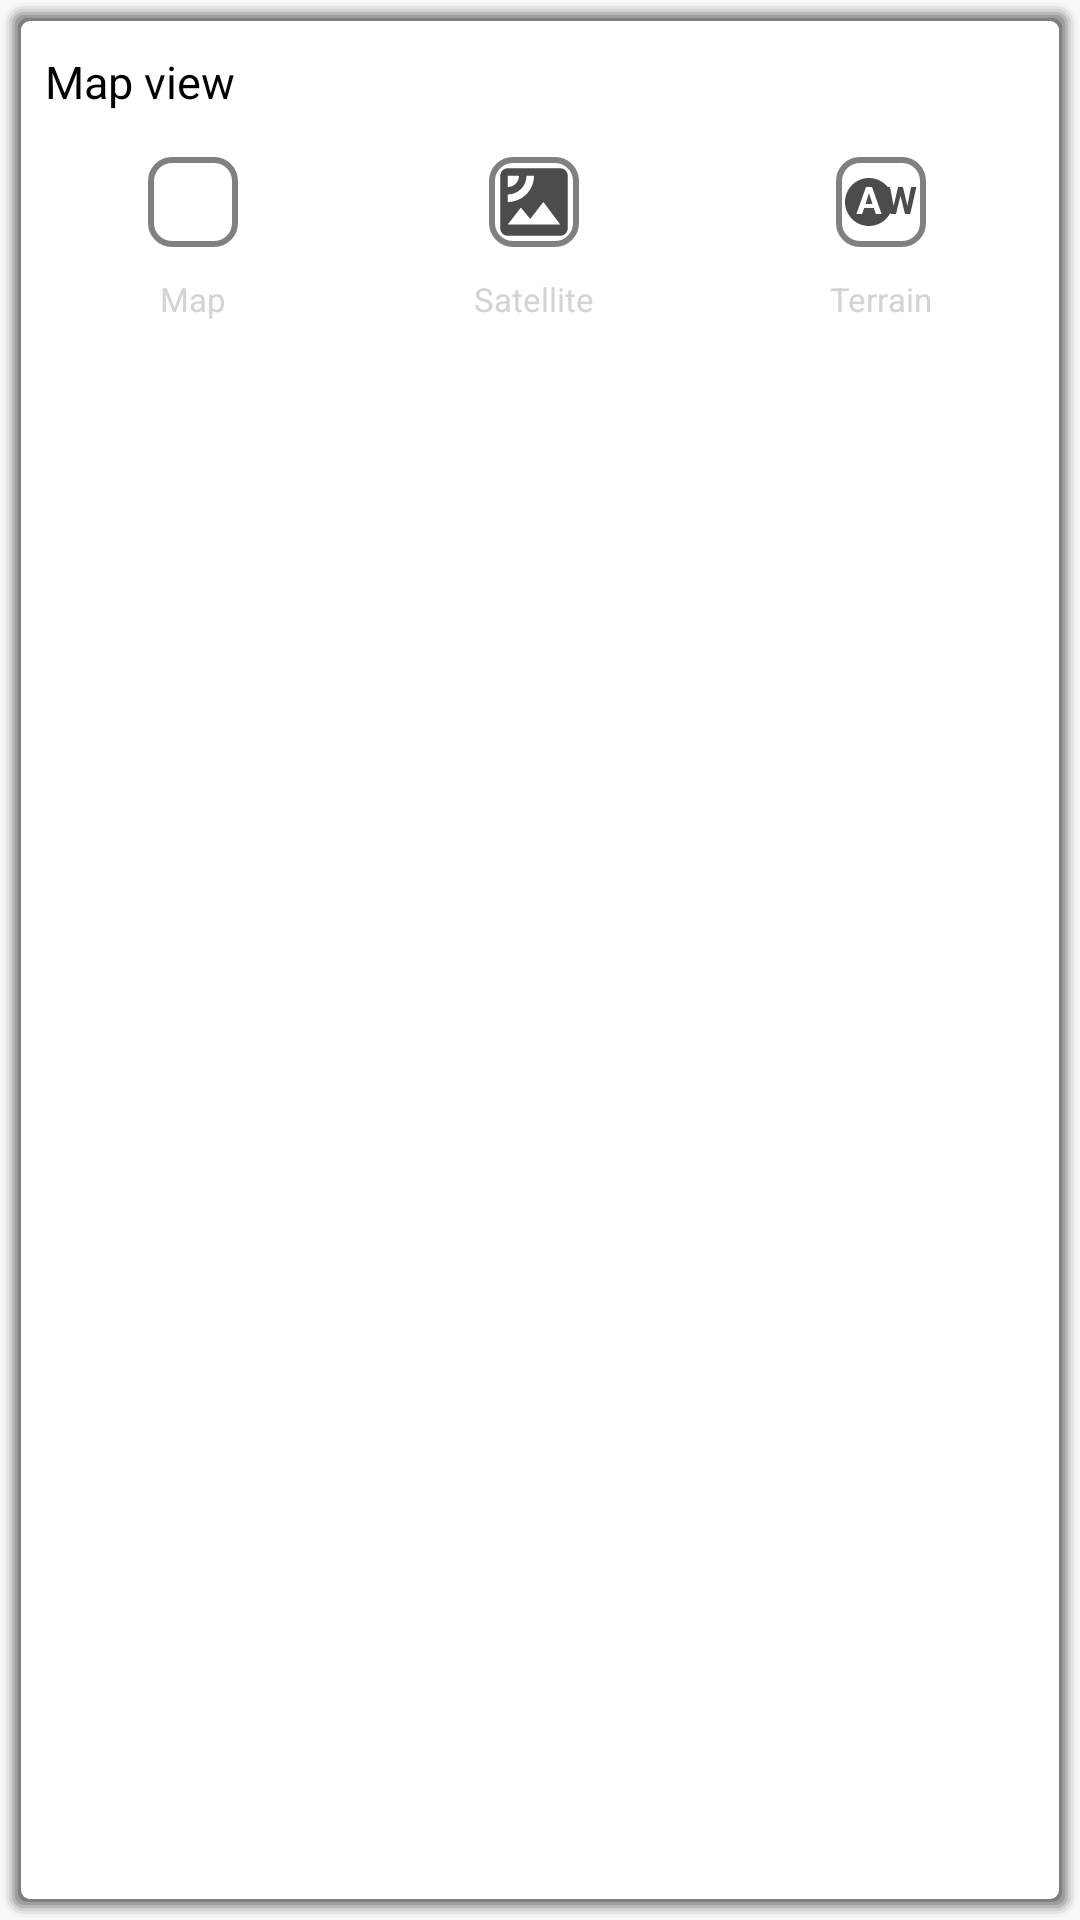

Reconstruct the res/layout file that produces this screen, plus the resources it refers to.
<!-- AndroidManifest.xml: application theme AppTheme.NoActionBar -->
<!-- res/layout/popup.xml -->
<?xml version="1.0" encoding="utf-8"?>
<LinearLayout xmlns:android="http://schemas.android.com/apk/res/android"
    android:layout_width="wrap_content"
    android:layout_height="wrap_content"
    android:paddingLeft="5dp"
    android:paddingRight="5dp"
    android:paddingBottom="10dp"
    android:orientation="vertical"
    android:outlineAmbientShadowColor="@color/colorGray"
    android:background="@drawable/curved_shape_with_shadow_white_background">

        <TextView
            android:id="@+id/map_view"
            android:layout_width="match_parent"
            android:layout_height="wrap_content"
            android:padding="10dp"
            android:text="Map view"
            android:textColor="#000"
            android:textSize="15dp"
             />

    <LinearLayout
        android:layout_width="match_parent"
        android:layout_height="wrap_content"
        android:layout_alignBottom="@+id/map_view"
        android:orientation="horizontal"
        android:paddingLeft="5dp"
        android:paddingRight="5dp">

        <LinearLayout
            android:layout_width="wrap_content"
            android:layout_height="wrap_content"
            android:layout_weight="1"
            android:orientation="vertical">

            <ImageView
                android:id="@+id/map"
                android:layout_width="30dp"
                android:layout_height="30dp"
                android:layout_gravity="center"
                android:background="@drawable/curved_icons_with_border"
                android:layout_margin="5dp"
                android:src="@drawable/ic_map_black_24dp" />

            <TextView
                android:id="@+id/map_text"
                android:layout_width="wrap_content"
                android:layout_height="wrap_content"
                android:text="Map"
                android:layout_gravity="center"
                android:layout_margin="5dp"
                android:textColor="#D3D3D3"
                android:textSize="11dp"/>

        </LinearLayout>




        <LinearLayout
            android:layout_width="wrap_content"
            android:layout_height="wrap_content"
            android:layout_weight="1"
            android:orientation="vertical">


        <ImageView
            android:id="@+id/satellite"
            android:layout_width="30dp"
            android:layout_gravity="center"
            android:background="@drawable/curved_icons_with_border"
            android:layout_height="30dp"
            android:layout_margin="5dp"
            android:src="@drawable/ic_satellite_black_24dp" />

            <TextView
                android:id="@+id/satellite_text"
                android:layout_width="wrap_content"
                android:layout_height="wrap_content"
                android:layout_gravity="center"
                android:layout_margin="5dp"
                android:text="Satellite"
                android:textColor="@color/colorGray"
                android:textSize="11dp"/>
        </LinearLayout>

        <LinearLayout
            android:layout_width="wrap_content"
            android:layout_height="match_parent"
            android:layout_weight="1"
            android:orientation="vertical">

            <ImageView
                android:id="@+id/hybrid"
                android:layout_width="30dp"
                android:layout_height="30dp"
                android:background="@drawable/curved_icons_with_border"
                android:layout_gravity="center"
                android:padding="3dp"
                android:layout_margin="5dp"
                android:src="@drawable/ic_wb_auto_black_24dp" />

            <TextView
                android:id="@+id/automatic_text"
                android:layout_width="wrap_content"
                android:layout_height="wrap_content"
                android:layout_gravity="center"
                android:layout_margin="5dp"
                android:layout_weight="1"
                android:text="Terrain"
                android:textColor="@color/colorGray"
                android:textSize="11dp" />


        </LinearLayout>


    </LinearLayout>





































































































</LinearLayout>
<!-- resources referenced by this layout -->
<resources>
  <color name="colorGray">#D3D3D3</color>
  <!-- drawable curved_icons_with_border (drawable) -->
  <?xml version="1.0" encoding="utf-8"?>
  <shape xmlns:android="http://schemas.android.com/apk/res/android"
      android:shape="rectangle">
      <solid android:color="@color/noColor" />
      <corners android:radius= "7dp"/>
      <stroke android:width="2dp"
          android:color="#7F000000"/>
  </shape>
  <!-- drawable ic_google_maps_icon (drawable) -->
  <vector android:alpha="0.7" android:height="24.364576dp"
      android:viewportHeight="194.2" android:viewportWidth="135.5"
      android:width="17dp" xmlns:android="http://schemas.android.com/apk/res/android">
      <path android:fillColor="#34A853" android:pathData="M37.335,143.894c6,7.5 12.1,16.9 15.3,22.6c3.9,7.4 5.5,12.4 8.4,21.3c1.7,4.9 3.3,6.4 6.7,6.4c3.7,0 5.4,-2.5 6.7,-6.4c2.7,-8.4 4.8,-14.8 8.1,-20.9c6.5,-11.7 14.7,-22.1 22.7,-32.1c2.2,-2.8 16.2,-19.3 22.5,-32.4c0,0 7.7,-14.3 7.7,-34.3c0,-18.7 -7.6,-31.7 -7.6,-31.7l-22,5.9l-13.4,35.2l-3.3,4.8l-0.7,0.9l-0.9,1.1l-1.5,1.8l-2.2,2.2l-11.9,9.7l-29.7,17.2L37.335,143.894z"/>
      <path android:fillColor="#FBBC04" android:pathData="M6.635,99.994c7.3,16.6 21.2,31.1 30.7,43.9l50.3,-59.6c0,0 -7.1,9.3 -19.9,9.3c-14.3,0 -25.9,-11.4 -25.9,-25.8c0,-9.9 5.9,-16.7 5.9,-16.7l-34.1,9.1L6.635,99.994z"/>
      <path android:fillColor="#4285F4" android:pathData="M88.235,3.094c16.7,5.4 31,16.7 39.6,33.4l-40.2,47.9c0,0 5.9,-6.9 5.9,-16.7c0,-14.7 -12.4,-25.8 -25.8,-25.8c-12.7,0 -20,9.2 -20,9.2L47.735,20.894L88.235,3.094z"/>
      <path android:fillColor="#1A73E8" android:pathData="M15.835,24.194c10,-11.9 27.5,-24.2 51.7,-24.2c11.7,0 20.6,3.1 20.6,3.1l-40.4,48h-28.6L15.835,24.194z"/>
      <path android:fillColor="#EA4335" android:pathData="M6.635,99.994c0,0 -6.6,-13.1 -6.6,-32c0,-17.9 7,-33.5 15.9,-43.7l31.9,26.9L6.635,99.994z"/>
  </vector>
  <!-- drawable ic_satellite_black_24dp (drawable) -->
  <vector android:alpha="0.7" android:height="24dp"
      android:viewportHeight="24.0" android:viewportWidth="24.0"
      android:width="24dp" xmlns:android="http://schemas.android.com/apk/res/android">
      <path android:fillColor="#FF000000" android:pathData="M19,3L5,3c-1.1,0 -2,0.9 -2,2v14c0,1.1 0.9,2 2,2h14c1.1,0 2,-0.9 2,-2L21,5c0,-1.1 -0.9,-2 -2,-2zM5,4.99h3C8,6.65 6.66,8 5,8L5,4.99zM5,12v-2c2.76,0 5,-2.25 5,-5.01h2C12,8.86 8.87,12 5,12zM5,18l3.5,-4.5 2.5,3.01L14.5,12l4.5,6L5,18z"/>
  </vector>
  <!-- drawable ic_streetview_black_24dp (drawable) -->
  <vector android:alpha="0.7" android:height="24dp"
      android:viewportHeight="24.0" android:viewportWidth="24.0"
      android:width="24dp" xmlns:android="http://schemas.android.com/apk/res/android">
      <path android:fillColor="#FF000000" android:pathData="M12.56,14.33c-0.34,0.27 -0.56,0.7 -0.56,1.17V21h7c1.1,0 2,-0.9 2,-2v-5.98c-0.94,-0.33 -1.95,-0.52 -3,-0.52 -2.03,0 -3.93,0.7 -5.44,1.83z"/>
      <path android:fillColor="#FF000000" android:pathData="M18,6m-5,0a5,5 0,1 1,10 0a5,5 0,1 1,-10 0"/>
      <path android:fillColor="#FF000000" android:pathData="M11.5,6c0,-1.08 0.27,-2.1 0.74,-3H5c-1.1,0 -2,0.9 -2,2v14c0,0.55 0.23,1.05 0.59,1.41l9.82,-9.82C12.23,9.42 11.5,7.8 11.5,6z"/>
  </vector>
  <!-- drawable ic_wb_auto_black_24dp (drawable) -->
  <vector android:alpha="0.7" android:height="24dp"
      android:viewportHeight="24.0" android:viewportWidth="24.0"
      android:width="24dp" xmlns:android="http://schemas.android.com/apk/res/android">
      <path android:fillColor="#FF000000" android:pathData="M6.85,12.65h2.3L8,9l-1.15,3.65zM22,7l-1.2,6.29L19.3,7h-1.6l-1.49,6.29L15,7h-0.76C12.77,5.17 10.53,4 8,4c-4.42,0 -8,3.58 -8,8s3.58,8 8,8c3.13,0 5.84,-1.81 7.15,-4.43l0.1,0.43L17,16l1.5,-6.1L20,16h1.75l2.05,-9L22,7zM10.3,16l-0.7,-2L6.4,14l-0.7,2L3.8,16L7,7h2l3.2,9h-1.9z"/>
  </vector>
  <style name="AppTheme.NoActionBar">
          <item name="windowActionBar">false</item>
          <item name="windowNoTitle">true</item>
      </style>
  <color name="noColor">#FFFFFF</color>
</resources>
